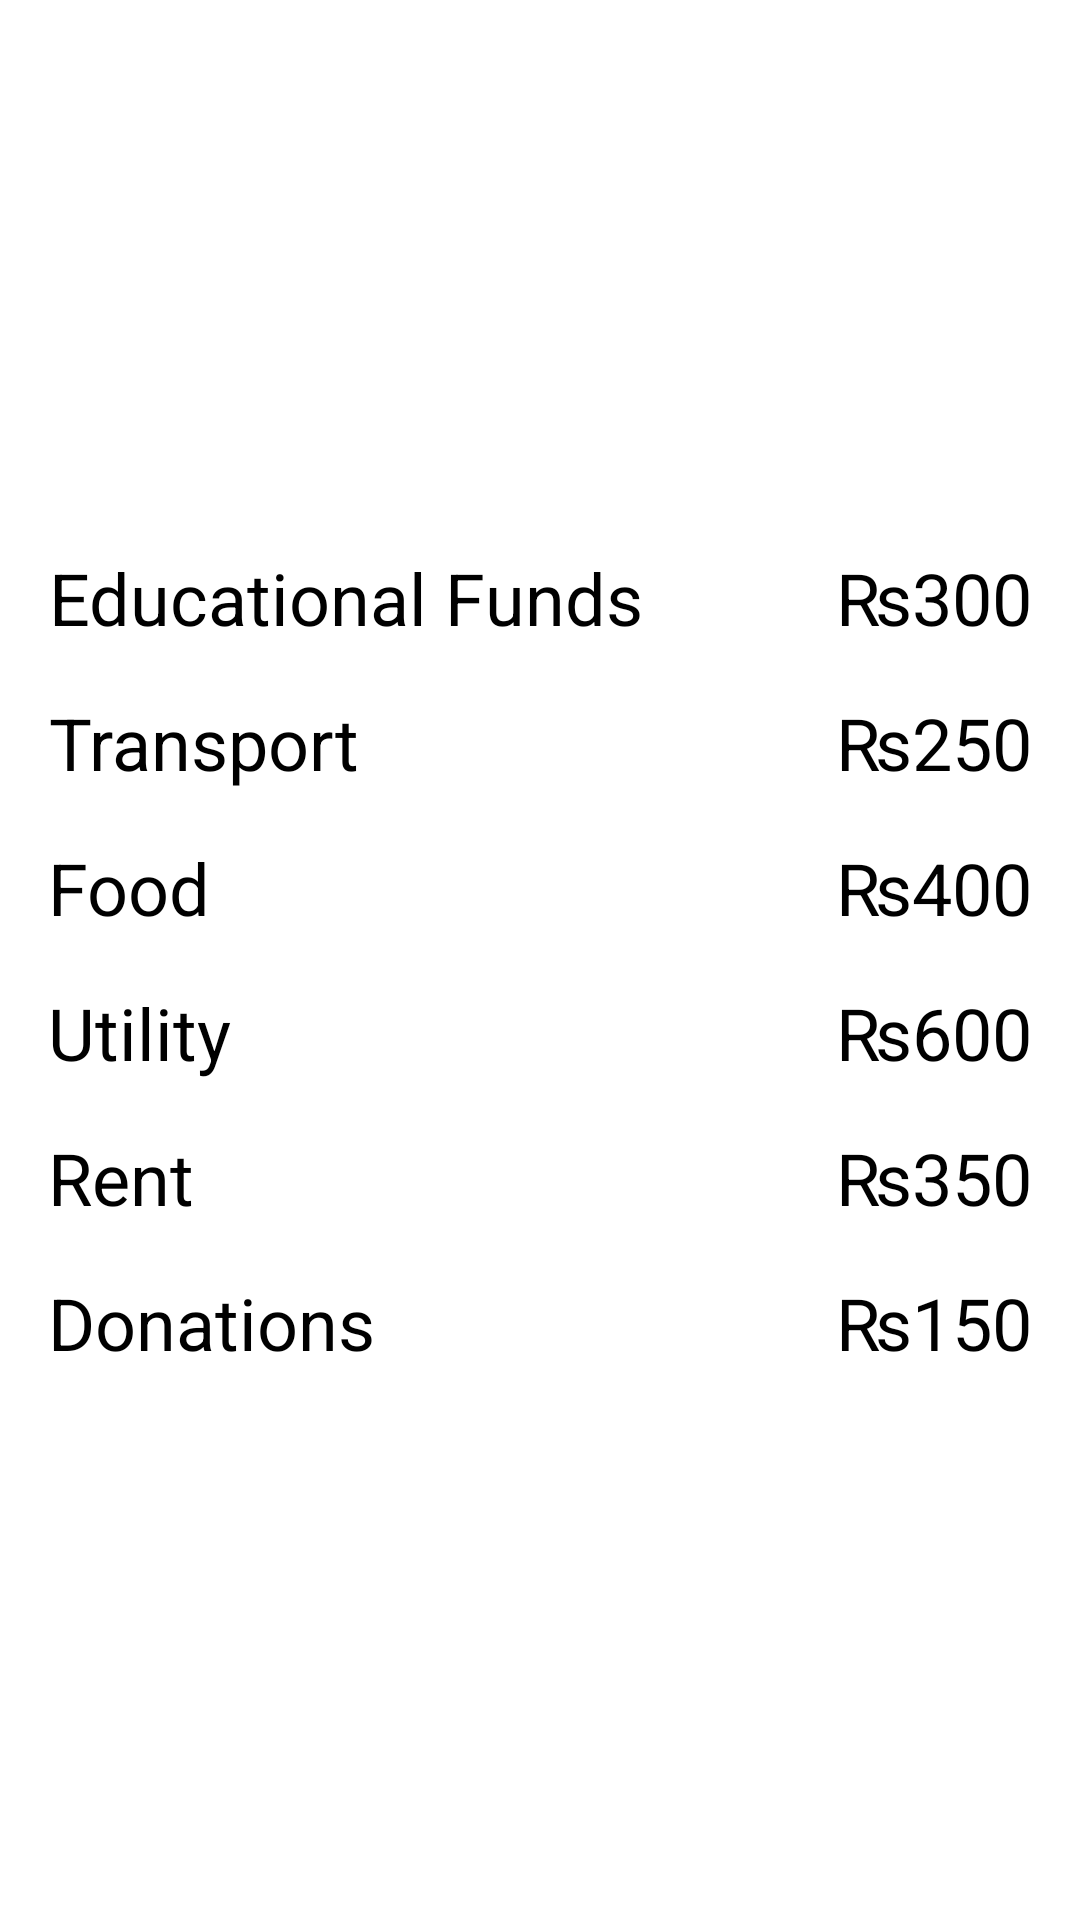

Here is an Android app screen rendered from its layout file. Give the layout XML and the strings, colors and styles it references.
<!-- AndroidManifest.xml: application theme Theme.NavigationPrac_U4Universe -->
<!-- res/layout/fragment_view_transaction.xml -->
<?xml version="1.0" encoding="utf-8"?>
<androidx.constraintlayout.widget.ConstraintLayout xmlns:android="http://schemas.android.com/apk/res/android"
    xmlns:app="http://schemas.android.com/apk/res-auto"
    xmlns:tools="http://schemas.android.com/tools"
    android:layout_width="match_parent"
    android:layout_height="match_parent"
    tools:context=".ViewTransactionFragment">

    <LinearLayout
        android:id="@+id/linearLayout"
        android:layout_width="wrap_content"
        android:layout_height="wrap_content"
        android:layout_margin="16dp"
        android:orientation="vertical"
        app:layout_constraintBottom_toBottomOf="parent"
        app:layout_constraintLeft_toLeftOf="parent"
        app:layout_constraintTop_toTopOf="parent">

        <TextView
            android:layout_width="wrap_content"
            android:layout_height="wrap_content"
            android:layout_marginBottom="16dp"
            android:gravity="center"
            android:text="Educational Funds"
            android:textColor="@color/black"
            android:textSize="24sp" />

        <TextView
            android:layout_width="wrap_content"
            android:layout_height="wrap_content"
            android:layout_marginBottom="16dp"
            android:gravity="center"
            android:text="Transport"
            android:textColor="@color/black"
            android:textSize="24sp" />

        <TextView
            android:layout_width="wrap_content"
            android:layout_height="wrap_content"
            android:layout_marginBottom="16dp"
            android:gravity="center"
            android:text="Food"
            android:textColor="@color/black"
            android:textSize="24sp" />

        <TextView
            android:layout_width="wrap_content"
            android:layout_height="wrap_content"
            android:layout_marginBottom="16dp"
            android:gravity="center"
            android:text="Utility"
            android:textColor="@color/black"
            android:textSize="24sp" />

        <TextView
            android:layout_width="wrap_content"
            android:layout_height="wrap_content"
            android:layout_marginBottom="16dp"
            android:gravity="center"
            android:text="Rent"
            android:textColor="@color/black"
            android:textSize="24sp" />

        <TextView
            android:layout_width="wrap_content"
            android:layout_height="wrap_content"
            android:gravity="center"
            android:text="Donations"
            android:textColor="@color/black"
            android:textSize="24sp" />

    </LinearLayout>

    <LinearLayout
        android:layout_width="wrap_content"
        android:layout_height="wrap_content"
        android:layout_margin="16dp"
        android:orientation="vertical"
        app:layout_constraintBottom_toBottomOf="parent"
        app:layout_constraintEnd_toEndOf="parent"
        app:layout_constraintTop_toTopOf="parent">

        <TextView
            android:layout_width="wrap_content"
            android:layout_height="wrap_content"
            android:layout_marginBottom="16dp"
            android:gravity="center"
            android:text="₨300"
            android:textColor="@color/black"
            android:textSize="24sp" />

        <TextView
            android:layout_width="wrap_content"
            android:layout_height="wrap_content"
            android:layout_marginBottom="16dp"
            android:gravity="center"
            android:text="₨250"
            android:textColor="@color/black"
            android:textSize="24sp" />

        <TextView
            android:layout_width="wrap_content"
            android:layout_height="wrap_content"
            android:layout_marginBottom="16dp"
            android:gravity="center"
            android:text="₨400"
            android:textColor="@color/black"
            android:textSize="24sp" />

        <TextView
            android:layout_width="wrap_content"
            android:layout_height="wrap_content"
            android:layout_marginBottom="16dp"
            android:gravity="center"
            android:text="₨600"
            android:textColor="@color/black"
            android:textSize="24sp" />

        <TextView
            android:layout_width="wrap_content"
            android:layout_height="wrap_content"
            android:layout_marginBottom="16dp"
            android:gravity="center"
            android:text="₨350"
            android:textColor="@color/black"
            android:textSize="24sp" />

        <TextView
            android:layout_width="wrap_content"
            android:layout_height="wrap_content"
            android:gravity="center"
            android:text="₨150"
            android:textColor="@color/black"
            android:textSize="24sp" />

    </LinearLayout>

</androidx.constraintlayout.widget.ConstraintLayout>
<!-- resources referenced by this layout -->
<resources>
  <style name="Theme.NavigationPrac_U4Universe" parent="Theme.MaterialComponents.DayNight.DarkActionBar">
          
          <item name="colorPrimary">@color/purple_500</item>
          <item name="colorPrimaryVariant">@color/purple_700</item>
          <item name="colorOnPrimary">@color/white</item>
          
          <item name="colorSecondary">@color/teal_200</item>
          <item name="colorSecondaryVariant">@color/teal_700</item>
          <item name="colorOnSecondary">@color/black</item>
          
          <item name="android:statusBarColor" tools:targetApi="l">?attr/colorPrimaryVariant</item>
          
      </style>
  <!-- not gathered from this repository: default colours our renderer supplied (Android Studio template values) -->
  <color name="purple_500">#FF6200EE</color>
  <color name="purple_700">#FF3700B3</color>
  <color name="teal_200">#FF03DAC5</color>
  <color name="teal_700">#FF018786</color>
  <color name="black">#FF000000</color>
  <color name="white">#FFFFFFFF</color>
</resources>
